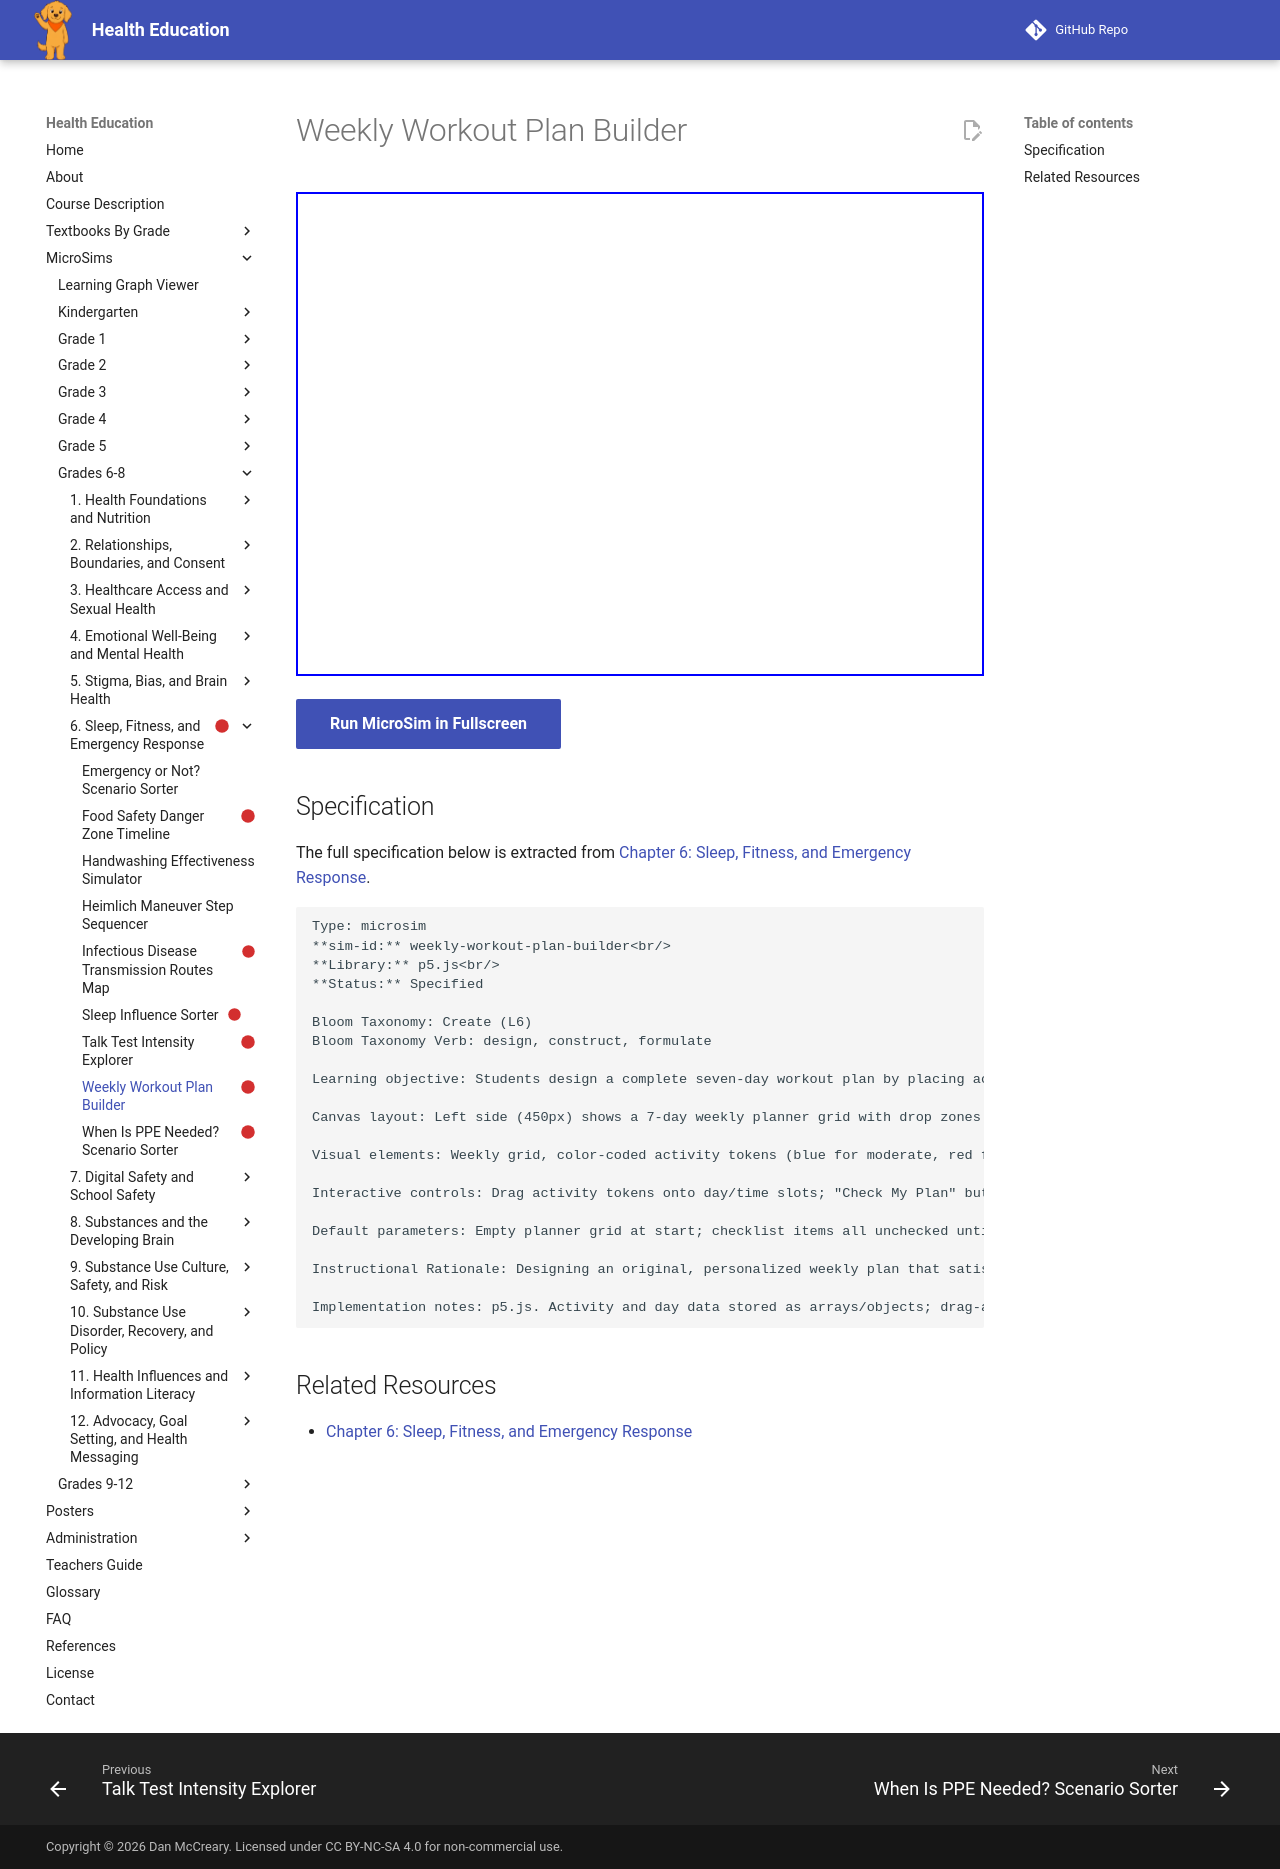

repository: dmccreary/health-education · page: sims/weekly-workout-plan-builder/index.html · generator: mkdocs

---
title: Weekly Workout Plan Builder
description: Students design a complete seven-day workout plan by placing activities of each required type onto specific days, and receive feedback on whether the plan meets weekly guidelines.
status: scaffold
library: p5.js
bloom_level: Create (L6)
---

# Weekly Workout Plan Builder



<iframe src="main.html" width="100%" height="484px"></iframe>

[Run MicroSim in Fullscreen](main.html){ .md-button .md-button--primary }

## Specification

The full specification below is extracted from
[Chapter 6: Sleep, Fitness, and Emergency Response](../../bands/grade-6-8/chapters/06-sleep-fitness-and-emergency-response/index.md).

```text
Type: microsim
**sim-id:** weekly-workout-plan-builder<br/>
**Library:** p5.js<br/>
**Status:** Specified

Bloom Taxonomy: Create (L6)
Bloom Taxonomy Verb: design, construct, formulate

Learning objective: Students design a complete seven-day workout plan by placing activities of each required type onto specific days, and receive feedback on whether the plan meets weekly guidelines.

Canvas layout: Left side (450px) shows a 7-day weekly planner grid with drop zones for morning/afternoon/evening. Right side (150px) shows draggable activity tokens grouped by type (Moderate, Vigorous, Muscle-Strengthening, Bone-Strengthening) and a "Plan Completeness" checklist panel.

Visual elements: Weekly grid, color-coded activity tokens (blue for moderate, red for vigorous, purple for muscle-strengthening, green for bone-strengthening), a checklist showing which required activity types are present in the week so far.

Interactive controls: Drag activity tokens onto day/time slots; "Check My Plan" button evaluates whether the week includes at least 60 minutes most days, vigorous activity 3 days a week, and muscle- and bone-strengthening activity at least 3 days a week; "Reset Plan" button; "See Example Plan" button shows one sample balanced week.

Default parameters: Empty planner grid at start; checklist items all unchecked until requirements are met.

Instructional Rationale: Designing an original, personalized weekly plan that satisfies multiple constraints is a Create-level task, so a builder with constraint-checking feedback is used rather than a static checklist, letting students formulate their own valid solution.

Implementation notes: p5.js. Activity and day data stored as arrays/objects; drag-and-drop interaction; responsive canvas that reflows on window resize.
```

## Related Resources

- [Chapter 6: Sleep, Fitness, and Emergency Response](../../bands/grade-6-8/chapters/06-sleep-fitness-and-emergency-response/index.md)
